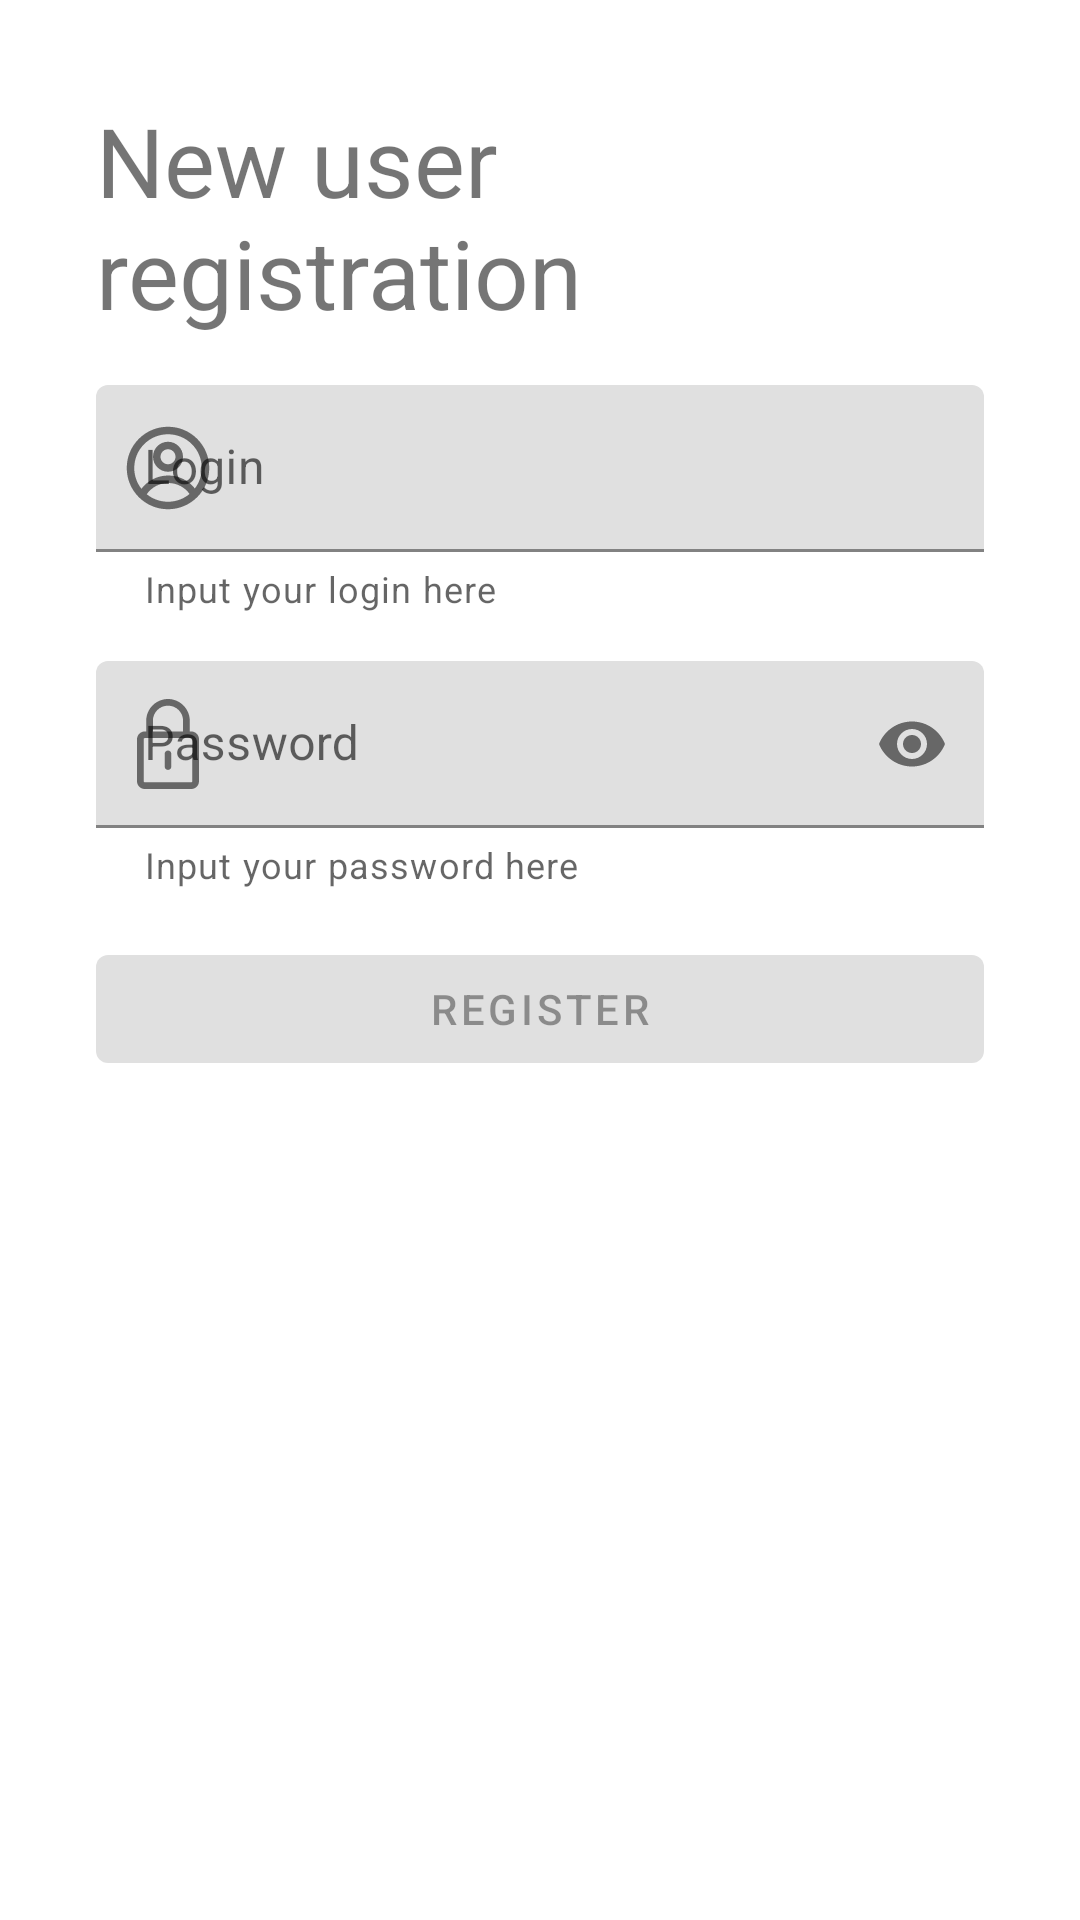

Reconstruct the res/layout file that produces this screen, plus the resources it refers to.
<!-- AndroidManifest.xml: application theme Theme.SmartCountries -->
<!-- res/layout/fragment_registration.xml -->
<?xml version="1.0" encoding="utf-8"?>
<androidx.constraintlayout.widget.ConstraintLayout xmlns:android="http://schemas.android.com/apk/res/android"
    xmlns:app="http://schemas.android.com/apk/res-auto"
    xmlns:tools="http://schemas.android.com/tools"
    android:layout_width="match_parent"
    android:layout_height="match_parent"
    android:padding="@dimen/margin_32dp"
    tools:context=".presentation.fragments.registration.RegistrationFragment">

    <TextView
        android:id="@+id/tv_new_user_registration"
        android:layout_width="wrap_content"
        android:layout_height="wrap_content"
        android:text="@string/new_user_registration"
        android:textSize="@dimen/title_size"
        app:layout_constraintEnd_toEndOf="parent"
        app:layout_constraintStart_toStartOf="parent"
        app:layout_constraintTop_toTopOf="parent" />

    <com.google.android.material.textfield.TextInputLayout
        android:id="@+id/loginTil"
        android:layout_width="match_parent"
        android:layout_height="wrap_content"
        android:layout_marginTop="@dimen/margin_16dp"
        android:hint="@string/login"
        app:helperText="Input your login here"
        app:helperTextEnabled="true"
        app:layout_constraintEnd_toEndOf="parent"
        app:layout_constraintStart_toStartOf="parent"
        app:layout_constraintTop_toBottomOf="@id/tv_new_user_registration"
        app:startIconDrawable="@drawable/ic_login_profile">

        <com.google.android.material.textfield.TextInputEditText
            android:id="@+id/loginEditText"
            android:layout_width="match_parent"
            android:layout_height="wrap_content"
            android:inputType="text" />

    </com.google.android.material.textfield.TextInputLayout>

    <com.google.android.material.textfield.TextInputLayout
        android:id="@+id/passwordTil"
        android:layout_width="match_parent"
        android:layout_height="wrap_content"
        android:layout_marginTop="@dimen/margin_16dp"
        android:hint="@string/password"
        app:endIconMode="password_toggle"
        app:errorEnabled="true"
        app:helperText="Input your password here"
        app:helperTextEnabled="true"
        app:layout_constraintEnd_toEndOf="parent"
        app:layout_constraintStart_toStartOf="parent"
        app:layout_constraintTop_toBottomOf="@id/loginTil"
        app:startIconDrawable="@drawable/ic_login_password">

        <com.google.android.material.textfield.TextInputEditText
            android:id="@+id/passwordEditText"
            android:layout_width="match_parent"
            android:layout_height="wrap_content"
            android:inputType="textPassword" />

    </com.google.android.material.textfield.TextInputLayout>

    <com.google.android.material.button.MaterialButton
        android:id="@+id/button"
        android:layout_width="match_parent"
        android:layout_height="wrap_content"
        android:layout_marginTop="@dimen/margin_16dp"
        android:text="@string/register"
        android:enabled="false"
        app:layout_constraintEnd_toEndOf="parent"
        app:layout_constraintStart_toStartOf="parent"
        app:layout_constraintTop_toBottomOf="@id/passwordTil" />

</androidx.constraintlayout.widget.ConstraintLayout>
<!-- resources referenced by this layout -->
<resources>
  <dimen name="margin_16dp">16dp</dimen>
  <dimen name="margin_32dp">32dp</dimen>
  <dimen name="title_size">32sp</dimen>
  <!-- drawable ic_login_password (drawable) -->
  <vector xmlns:android="http://schemas.android.com/apk/res/android"
      android:width="30dp"
      android:height="30dp"
      android:viewportWidth="203.096"
      android:viewportHeight="203.096">
    <path
        android:fillColor="#FF000000"
        android:pathData="M153.976,73.236h-3.308V49.115C150.669,22.033 128.634,0 101.549,0C74.465,0 52.43,22.033 52.43,49.115v24.121H49.12c-9.649,0 -17.5,7.851 -17.5,17.5v94.859c0,9.649 7.851,17.5 17.5,17.5h104.856c9.649,0 17.5,-7.851 17.5,-17.5V90.736C171.476,81.087 163.626,73.236 153.976,73.236zM67.43,49.115C67.43,30.304 82.736,15 101.549,15c18.813,0 34.119,15.304 34.119,34.115v24.121H67.43V49.115zM156.476,185.596c0,1.355 -1.145,2.5 -2.5,2.5H49.12c-1.355,0 -2.5,-1.145 -2.5,-2.5V90.736c0,-1.355 1.145,-2.5 2.5,-2.5H59.93h83.238h10.808c1.355,0 2.5,1.145 2.5,2.5V185.596z"/>
    <path
        android:fillColor="#FF000000"
        android:pathData="M101.547,116.309c-4.142,0 -7.5,3.357 -7.5,7.5v28.715c0,4.143 3.358,7.5 7.5,7.5c4.142,0 7.5,-3.357 7.5,-7.5v-28.715C109.047,119.666 105.689,116.309 101.547,116.309z"/>
  </vector>
  <!-- drawable ic_login_profile (drawable) -->
  <vector xmlns:android="http://schemas.android.com/apk/res/android"
      android:width="30dp"
      android:height="30dp"
      android:viewportWidth="24"
      android:viewportHeight="24">
    <path
        android:pathData="M16,9C16,11.2091 14.2091,13 12,13C9.7909,13 8,11.2091 8,9C8,6.7909 9.7909,5 12,5C14.2091,5 16,6.7909 16,9ZM14,9C14,10.1046 13.1046,11 12,11C10.8954,11 10,10.1046 10,9C10,7.8954 10.8954,7 12,7C13.1046,7 14,7.8954 14,9Z"
        android:fillColor="#FF000000"
        android:fillType="evenOdd"/>
    <path
        android:pathData="M12,1C5.9249,1 1,5.9249 1,12C1,18.0751 5.9249,23 12,23C18.0751,23 23,18.0751 23,12C23,5.9249 18.0751,1 12,1ZM3,12C3,14.0902 3.7125,16.014 4.908,17.5417C6.5525,15.3889 9.1463,14 12.0645,14C14.9448,14 17.5092,15.3531 19.1565,17.4583C20.313,15.9443 21,14.0524 21,12C21,7.0294 16.9706,3 12,3C7.0294,3 3,7.0294 3,12ZM12,21C9.8498,21 7.8756,20.2459 6.3277,18.9878C7.5935,17.1812 9.6911,16 12.0645,16C14.4084,16 16.4833,17.1521 17.7538,18.9209C16.1939,20.2191 14.1881,21 12,21Z"
        android:fillColor="#FF000000"
        android:fillType="evenOdd"/>
  </vector>
  <string name="login">Login</string>
  <string name="new_user_registration">New user registration</string>
  <string name="password">Password</string>
  <string name="register">Register</string>
  <style name="Theme.SmartCountries" parent="Theme.MaterialComponents.DayNight.DarkActionBar">
          
          <item name="colorPrimary">@color/purple_500</item>
          <item name="colorPrimaryVariant">@color/purple_700</item>
          <item name="colorOnPrimary">@color/white</item>
          
          <item name="colorSecondary">@color/teal_200</item>
          <item name="colorSecondaryVariant">@color/teal_700</item>
          <item name="colorOnSecondary">@color/black</item>
          
          <item name="android:statusBarColor" tools:targetApi="l">?attr/colorPrimaryVariant</item>
          
      </style>
  <color name="purple_500">#FF6200EE</color>
  <color name="purple_700">#FF3700B3</color>
  <color name="white">#FFFFFFFF</color>
  <color name="teal_200">#FF03DAC5</color>
  <color name="teal_700">#FF018786</color>
  <color name="black">#FF000000</color>
</resources>
